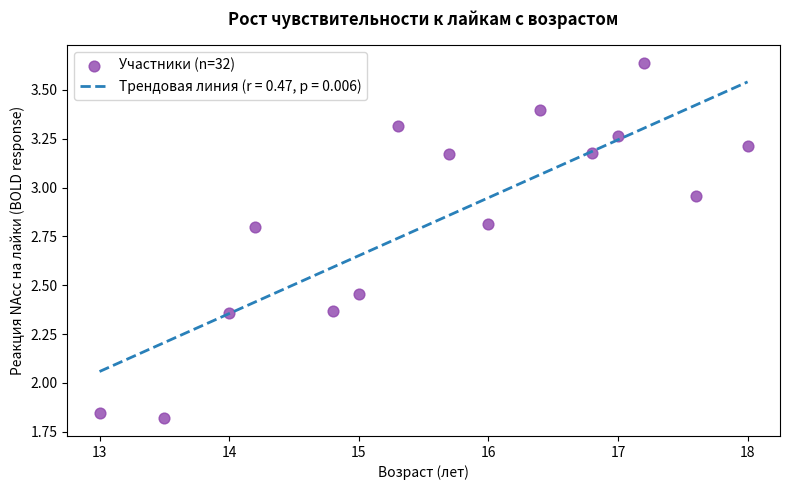

Source code (Python):
import os
import matplotlib.pyplot as plt
import numpy as np

def generate():
    os.makedirs(os.path.join("static", "images"), exist_ok=True)

    np.random.seed(42)
    ages = np.array([13, 13.5, 14, 14.2, 14.8, 15, 15.3, 15.7, 16, 16.4, 16.8, 17, 17.2, 17.6, 18])
    nacc_activation = 0.45 * ages - 4.2 + np.random.normal(0, 0.4, len(ages))

    fig, ax = plt.subplots(figsize=(8, 5))

    # ax.scatter() наносит на график отдельные точки (точечную диаграмму)
    ax.scatter(ages, nacc_activation, color='#8e44ad', s=60, alpha=0.8, label='Участники (n=32)')

    # np.polyfit() высчитывает прямую линию тренда на основе имеющихся точек
    m, b = np.polyfit(ages, nacc_activation, 1)
    
    # ax.plot() соединяет координаты линией (в данном случае — пунктирной линией тренда)
    ax.plot(ages, m*ages + b, color='#2980b9', linewidth=2, linestyle='--', label='Трендовая линия (r = 0.47, p = 0.006)')

    ax.set_xlabel('Возраст (лет)')
    ax.set_ylabel('Реакция NAcc на лайки (BOLD response)')
    ax.set_title('Рост чувствительности к лайкам с возрастом', fontsize=12, fontweight='bold', pad=15)
    ax.legend()

    plt.tight_layout()
    output_path = os.path.join("static", "images", "nacc_age_correlation.png")
    plt.savefig(output_path, dpi=300)
    plt.close()
    print(f"Готово: {output_path}")

if __name__ == "__main__":
    generate()
